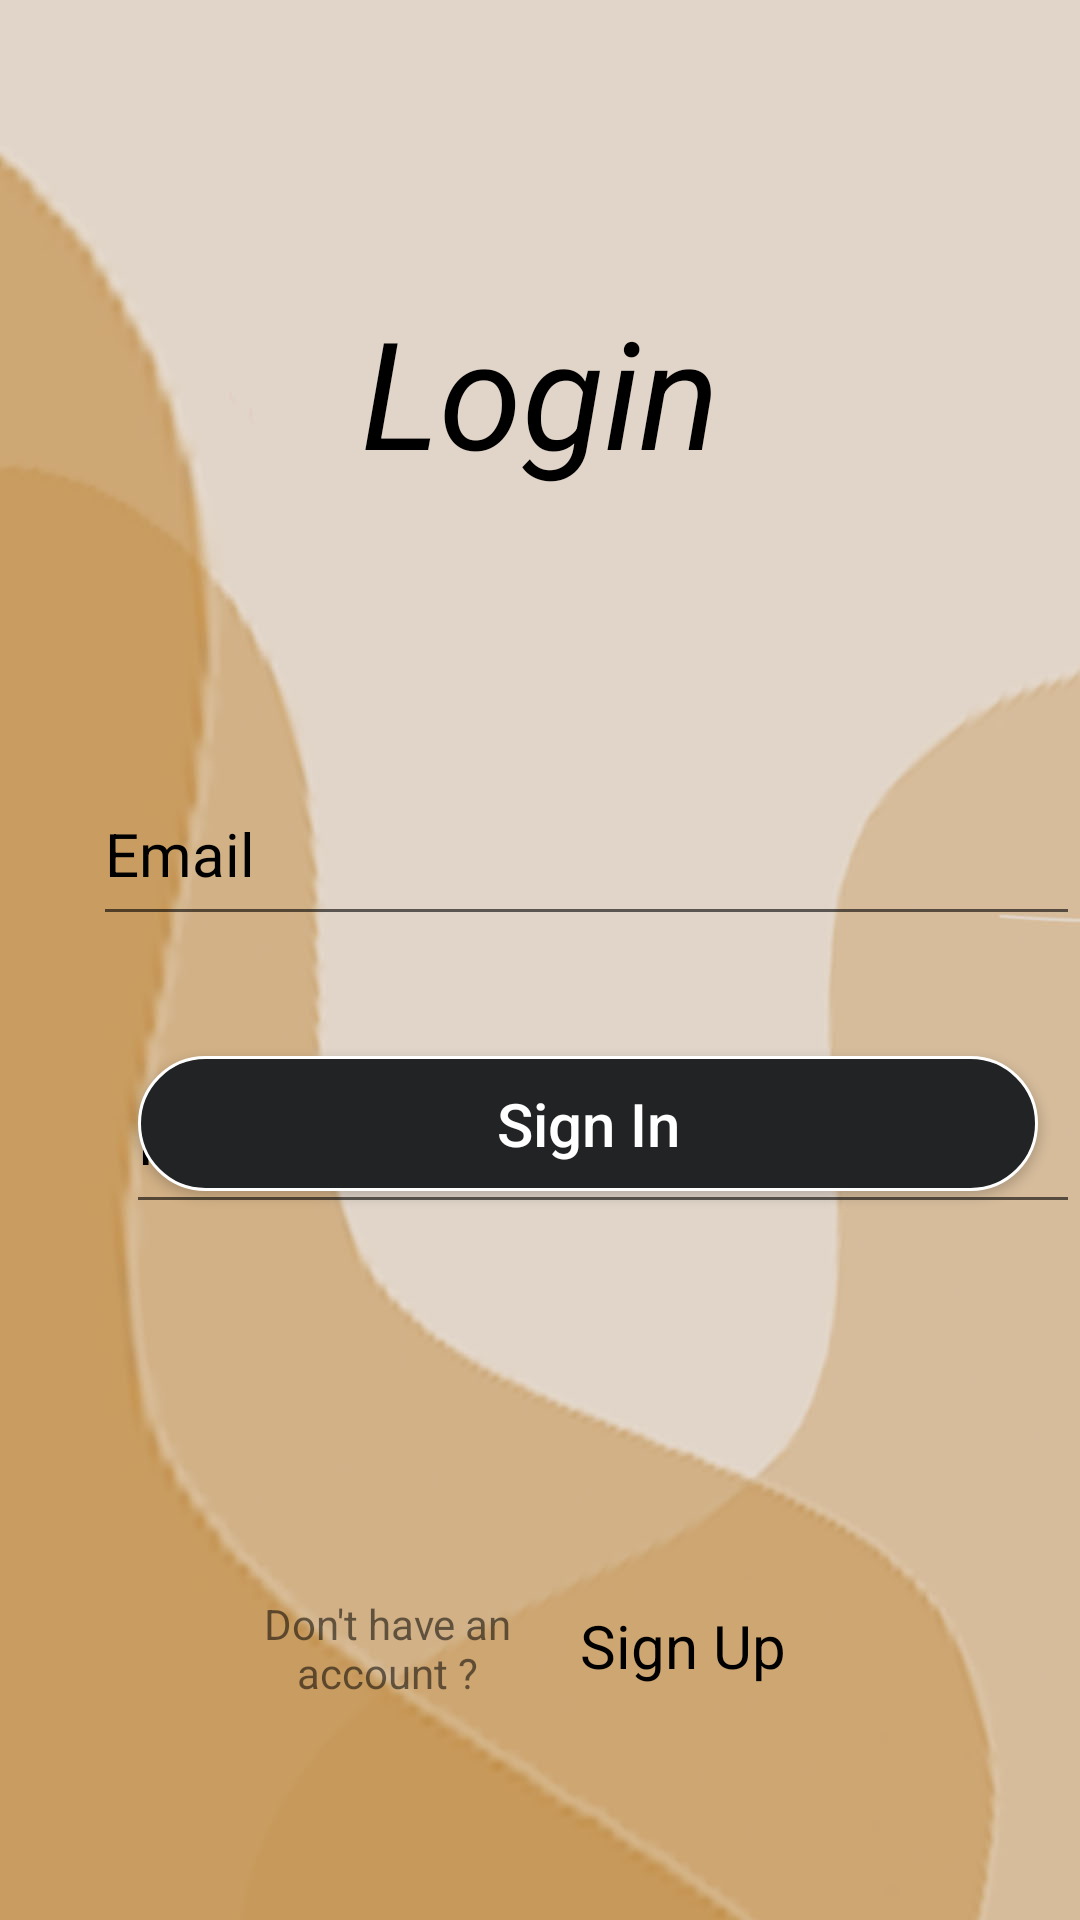

Reconstruct the res/layout file that produces this screen, plus the resources it refers to.
<!-- AndroidManifest.xml: application theme Theme.NaariRakshak -->
<!-- res/layout/activity_sign_in.xml -->
<?xml version="1.0" encoding="utf-8"?>
<RelativeLayout xmlns:android="http://schemas.android.com/apk/res/android"
    xmlns:app="http://schemas.android.com/apk/res-auto"
    xmlns:tools="http://schemas.android.com/tools"
    android:layout_width="match_parent"
    android:layout_height="match_parent"
    tools:context=".SignIn"
    android:background="#99B898">

    <ImageView
        android:id="@+id/imageView4"
        android:layout_width="550dp"
        android:layout_height="999dp"
        android:layout_alignParentStart="true"
        android:layout_alignParentTop="true"
        android:scaleType="centerCrop"
        app:srcCompat="@drawable/untitled_1" />


    <EditText
        android:id="@+id/editTextTextEmailAddress"
        android:layout_width="341dp"
        android:layout_height="58dp"
        android:layout_alignParentStart="true"
        android:layout_alignParentTop="true"
        android:layout_centerHorizontal="true"
        android:layout_marginStart="31dp"
        android:layout_marginTop="254dp"
        android:ems="10"
        android:gravity="center_vertical"
        android:hint="Email"
        android:inputType="textEmailAddress"
        android:textColor="@color/black"
        android:textColorHint="@color/black"
        android:textSize="20sp"
        tools:layout_editor_absoluteX="59dp"
        tools:layout_editor_absoluteY="183dp" />

    <EditText
        android:id="@+id/editTextTextPassword"
        android:layout_width="341dp"
        android:layout_height="58dp"
        android:layout_alignParentStart="true"
        android:layout_alignParentTop="true"
        android:layout_centerHorizontal="true"
        android:layout_marginStart="42dp"
        android:layout_marginTop="350dp"
        android:ems="10"
        android:gravity="center_vertical"
        android:hint="Password"
        android:inputType="textPassword"
        android:textColor="@color/black"
        android:textColorHint="@color/black"
        android:textSize="20sp" />

    <Button
        android:id="@+id/button"
        android:layout_width="300dp"
        android:layout_height="45dp"
        android:layout_alignParentStart="true"
        android:layout_alignParentBottom="true"
        android:layout_centerHorizontal="true"
        android:layout_marginStart="46dp"
        android:layout_marginBottom="243dp"
        android:background="@drawable/roundedbutton"
        android:gravity="center"
        android:text="Sign In"
        android:textAllCaps="false"
        android:textColor="@color/white"
        android:textSize="20sp"
        app:backgroundTint="@null" />

    <TextView
        android:id="@+id/textView3"
        android:layout_width="168dp"
        android:layout_height="53dp"
        android:layout_alignParentStart="true"
        android:layout_alignParentBottom="true"
        android:layout_marginStart="75dp"
        android:layout_marginEnd="10dp"
        android:layout_marginBottom="64dp"
        android:layout_toStartOf="@+id/textView4"
        android:gravity="center"
        android:text="Don't have an account ?" />

    <TextView
        android:id="@+id/textView4"
        android:layout_width="wrap_content"
        android:layout_height="wrap_content"
        android:layout_alignParentEnd="true"
        android:layout_alignParentBottom="true"
        android:layout_marginEnd="98dp"
        android:layout_marginBottom="78dp"
        android:text="Sign Up"
        android:textColor="@color/black"
        android:textSize="20sp" />

    <TextView
        android:id="@+id/textView12"
        android:layout_width="wrap_content"
        android:layout_height="wrap_content"
        android:layout_alignParentTop="true"
        android:layout_centerHorizontal="true"
        android:layout_marginTop="97dp"
        android:text="Login"
        android:textColor="@color/black"
        android:textSize="50sp"
        android:textStyle="italic" />


</RelativeLayout>
<!-- resources referenced by this layout -->
<resources>
  <color name="black">#FF000000</color>
  <color name="white">#FFFFFFFF</color>
      //onboarding colors
  <!-- drawable roundedbutton (drawable) -->
  <?xml version="1.0" encoding="utf-8"?>
  <shape xmlns:android="http://schemas.android.com/apk/res/android"
      android:shape="rectangle" >
      <solid android:color="#222325" />
      <stroke android:color="#ffffff" android:width="1dp" />
      <corners android:radius="30dp" />
  
  
  
  </shape>
  <!-- drawable untitled_1: jpg bitmap (drawable, 84664 bytes) -->
  <style name="Theme.NaariRakshak" parent="Theme.MaterialComponents.DayNight.DarkActionBar">
          
          <item name="colorPrimary">#202224</item>
          <item name="colorPrimaryVariant">#202224</item>
          <item name="colorOnPrimary">@color/white</item>
          
          <item name="colorSecondary">@color/teal_200</item>
          <item name="colorSecondaryVariant">@color/teal_700</item>
          <item name="colorOnSecondary">@color/black</item>
          
          <item name="android:statusBarColor" tools:targetApi="l">?attr/colorPrimaryVariant</item>
          
      </style>
  <color name="teal_200">#FF03DAC5</color>
  <color name="teal_700">#FF018786</color>
</resources>
